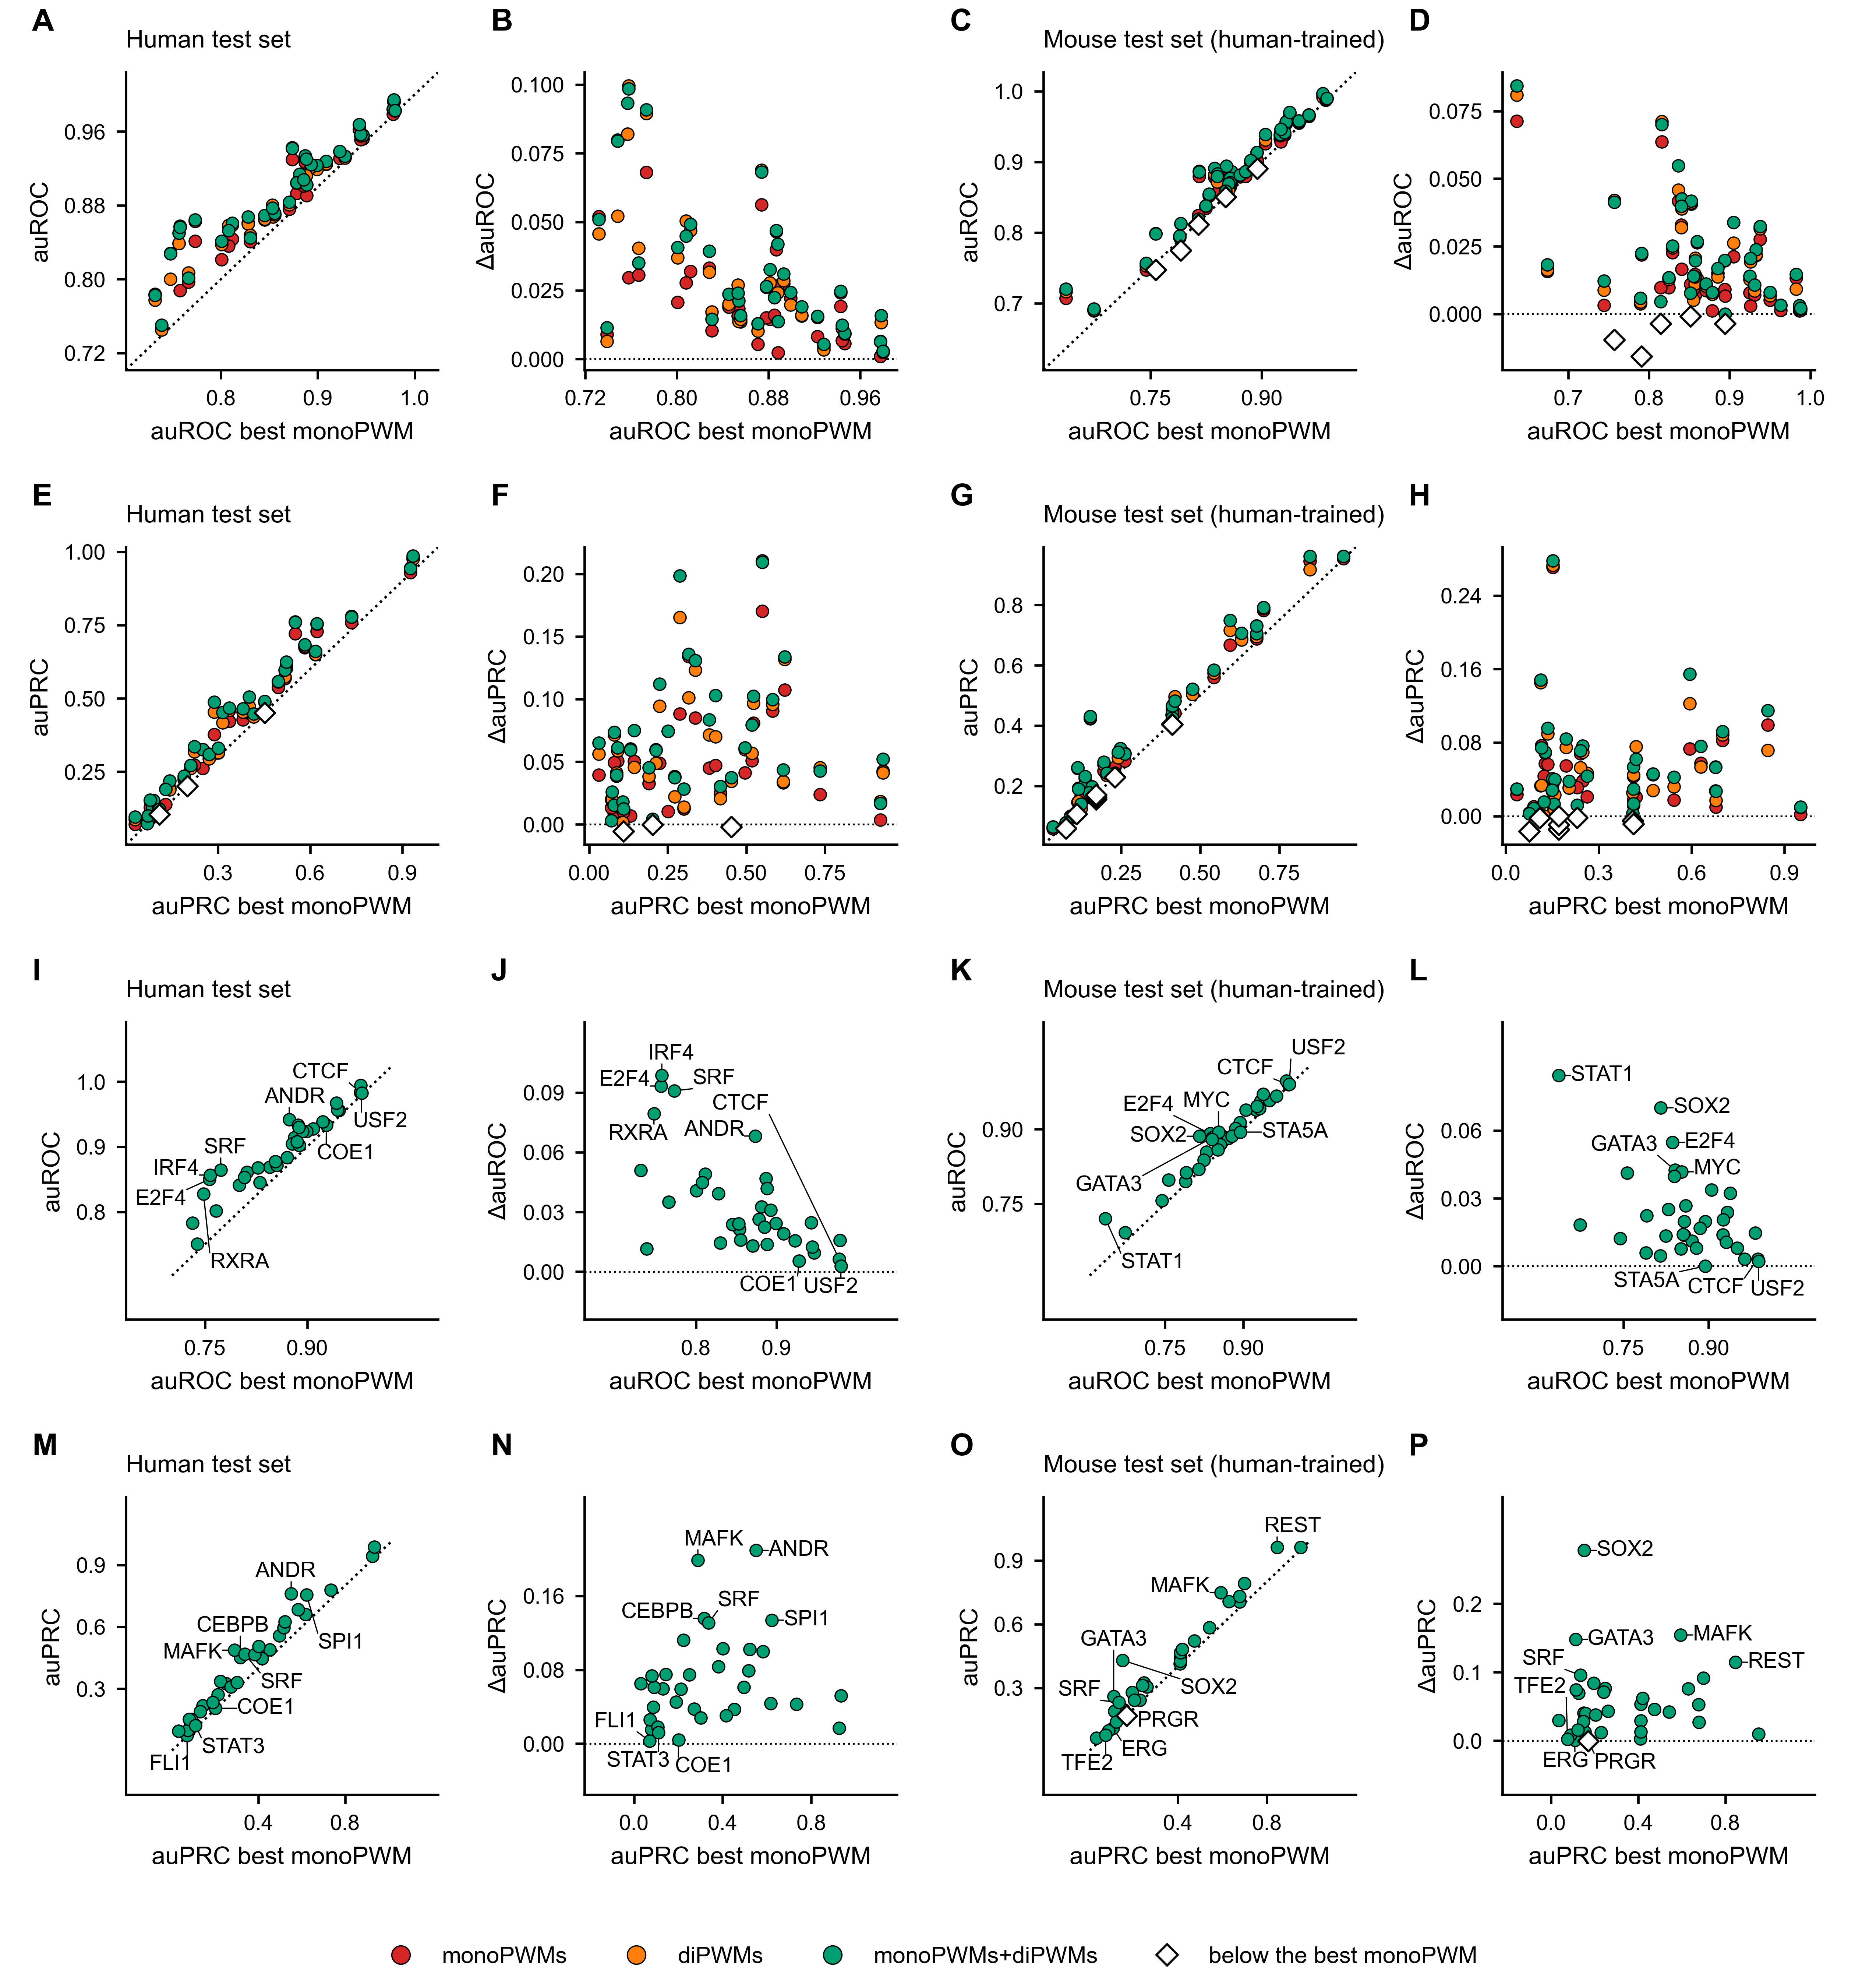

The Python source for this figure:
#!/usr/bin/env python3
"""Fig. S2: Random Forest against the best single monoPWM (selected on the human training set), human test set
(chr1, 8, 21; left) and mouse test set (chr1, 8, 19; right), for the monoPWM / diPWM / monoPWM+diPWM models;
from results_table.csv. Panel letters A, B = auROC row, C, D = auPRC row of each 2 x 2 block.
Writes Figure_S2.{pdf,png} and Figure_S2_plotdata.csv.

Palette from ../../style/archi_style.py
(PWM sets = lightness steps of the Random Forest green, black outline; above/below the baseline = dark green of monoPWMs+diPWMs / red), opaque marks,
no MathText (Unicode Delta), all text black. Usage: python3 Figure_S2.py [output_dir]; reads the released
results_table.csv (ARCHI_PKG, read only); writes Figure_S2.{pdf,png} and Figure_S2_plotdata.csv.
"""
import os
import numpy as np
import pandas as pd
import matplotlib
matplotlib.use("Agg")
import matplotlib.pyplot as plt
from matplotlib.lines import Line2D

import sys
sys.path.insert(0, os.path.join(os.path.dirname(os.path.abspath(__file__)), "..", "..", "style"))
import archi_style as AS

RES = os.environ.get("ARCHI_PKG", os.path.join(os.path.dirname(os.path.abspath(__file__)), "../../../results/round1_package/Manuscript_analysis"))   # released package, read only
OUT = sys.argv[1] if len(sys.argv) > 1 else os.path.dirname(os.path.abspath(__file__))
os.makedirs(OUT, exist_ok=True)
AS.apply_rc()
plt.rcParams.update({"font.size": 9, "axes.titlesize": 10, "legend.fontsize": 9})
COL = AS.PWMSET_COL
LBL = AS.PWMSET_LABELS
ABOVE, BELOW = AS.PWMSET_COL["mono+di"], AS.PALETTE["monoPWM"]

TABLE = pd.read_csv(os.path.join(RES, "results_table.csv"), sep="\t")
RF = TABLE[TABLE.Model == "RandomForestClassifier"]


# Figure S2
MEDGREY = "#555555"
PAD = 0.21         # axis padding (fraction of the data range) that makes room for labels
MARK_PX = 3.0      # px: drawn radius of a mark (scatter s=16, 4 pt diameter, at 100 dpi, plus edge)
LEADER_MIN = 3.0   # px: a label box closer than this to its mark gets no leader line


def panel_scatter(ax, d, xcol, ycol, xlab, ylab, by_pwm=True, label_tfs=None):
    if by_pwm:   # as the legend says for every panel, a model below the best monoPWM is an open black diamond
        for pwm in ["mono", "di", "mono+di"]:
            s = d[d.PWM == pwm]
            delta = (s[ycol] - s[xcol]) if "Delta" not in ycol else s[ycol]
            up, dn = s[delta >= 0], s[delta < 0]
            ax.scatter(up[xcol], up[ycol], s=16, c=COL[pwm], edgecolors="black", linewidths=0.4, label=LBL[pwm])
            ax.scatter(dn[xcol], dn[ycol], s=22, marker="D", c="white", edgecolors="black", linewidths=0.7, zorder=4)
    else:
        s = d[d.PWM == "mono+di"]
        delta = (s[ycol] - s[xcol]) if "Delta" not in ycol else s[ycol]
        up, dn = s[delta >= 0], s[delta < 0]
        ax.scatter(up[xcol], up[ycol], s=16, c=COL["mono+di"], edgecolors="black", linewidths=0.4)
        ax.scatter(dn[xcol], dn[ycol], s=22, marker="D", c="white", edgecolors="black", linewidths=0.7, zorder=4)
        ax._lab = (s, xcol, ycol, label_tfs)
    ax.set_xlabel(xlab)
    ax.set_ylabel(ylab)


def _cross(a, b, c, d):
    o = lambda p, q, r: np.sign((q[0] - p[0]) * (r[1] - p[1]) - (q[1] - p[1]) * (r[0] - p[0]))
    return o(a, b, c) * o(a, b, d) < 0 and o(c, d, a) * o(c, d, b) < 0


def _seg_hits_box(a, b, box, pad=1.0):   # does segment a-b pass through box (x0, x1, y0, y1)? sampled
    t = np.linspace(0.08, 0.92, 25)[:, None]
    q = a + t * (b - a)
    return bool(((q[:, 0] > box[0] - pad) & (q[:, 0] < box[1] + pad) & (q[:, 1] > box[2] - pad) & (q[:, 1] < box[3] + pad)).any())


def _seg_dist(a, b, q):   # distance from each point of q (n x 2) to segment a-b
    ab = b - a
    t = np.clip(((q - a) @ ab) / max(float(ab @ ab), 1e-12), 0, 1)
    return np.hypot(*(q - (a + t[:, None] * ab)).T)


def _clear(own, other, mark_r):   # least distance a leader may keep from another mark's centre: a mark radius, or half the gap to a mark nearer than that to the own mark
    return np.minimum(mark_r, 0.5 * np.hypot(*(other - own).T))


def add_labels(ax, mark_r=4.5, line_r=1.5, edge=4.0, gap=2.0):
    """Deterministic greedy label placement: each label takes the nearest candidate position
    (24 directions x 12 distances around its mark) that keeps it off every mark, off the diagonal / zero line, off the other
    labels, at least `edge` px inside the axes, and whose leader line crosses no other leader line or label. The most crowded
    labels are placed first. When no position is free, the cheapest one wins: crossing a reference line costs 1, a mark,
    crossing leader, a leader through a label or through another mark 3, another label 4, leaving the axes 5. Prints the labels left on a reference
    line or worse."""
    s, xcol, ycol, label_tfs = ax._lab
    lab = s[s.TF_name.isin(label_tfs)]
    old = (ax.get_xlim(), ax.get_ylim())
    for lim, setter in ((old[0], ax.set_xlim), (old[1], ax.set_ylim)):   # room for labels; data untouched
        w = lim[1] - lim[0]; setter(lim[0] - PAD * w, lim[1] + PAD * w)
    for getter, setter, lim in ((ax.get_xticks, ax.set_xticks, old[0]), (ax.get_yticks, ax.set_yticks, old[1])):
        setter([t for t in getter() if lim[0] - 1e-9 <= t <= lim[1] + 1e-9])   # no tick outside the original range
    fig = ax.figure
    fig.canvas.draw()
    T = ax.transData
    marks = T.transform(np.c_[s[xcol].values, s[ycol].values])
    ab = ax.get_window_extent()
    lines = []
    for ln in ax.lines:   # reference lines (diagonal, zero line), sampled in display coordinates
        xy = ln.get_transform().transform(ln.get_xydata())
        if len(xy) >= 2:
            q = xy[0] + np.linspace(0, 1, 200)[:, None] * (xy[-1] - xy[0])
            lines.append(q[(q[:, 0] >= ab.x0) & (q[:, 0] <= ab.x1) & (q[:, 1] >= ab.y0) & (q[:, 1] <= ab.y1)])
    lines = np.vstack(lines) if lines else np.empty((0, 2))
    texts = {r.TF_name: ax.text(r[xcol], r[ycol], r.TF_name, fontsize=7, color="black", ha="center", va="center") for _, r in lab.iterrows()}
    fig.canvas.draw()
    size = {k: (t.get_window_extent().width, t.get_window_extent().height) for k, t in texts.items()}
    tgt = {r.TF_name: T.transform((r[xcol], r[ycol])) for _, r in lab.iterrows()}
    names = list(s.TF_name)
    others = {k: np.delete(marks, names.index(k), axis=0) for k in tgt}   # every mark except the label's own
    crowd = {k: int((np.hypot(*(marks - p).T) < 40).sum()) for k, p in tgt.items()}
    px = fig.dpi / 72.0
    ang = np.deg2rad(np.arange(0, 360, 7.5))
    dist = np.array([4, 7, 10, 15, 21, 28, 36, 45, 55, 66, 80, 95]) * px
    def place(order):
      placed, segs, out, total = [], [], {}, 0
      for k in order:
          p, (w, h) = tgt[k], size[k]
          best = None
          for d in dist:
              for a in ang:
                  c = p + np.array([np.cos(a) * (d + w / 2), np.sin(a) * (d + h / 2)])
                  box = (c[0] - w / 2, c[0] + w / 2, c[1] - h / 2, c[1] + h / 2)
                  a0 = np.array([min(max(p[0], box[0]), box[1]), min(max(p[1], box[2]), box[3])])
                  bad = 0
                  parts = []
                  bad += 5 * (not (ab.x0 + edge <= box[0] and box[1] <= ab.x1 - edge and ab.y0 + edge <= box[2] and box[3] <= ab.y1 - edge))
                  parts.append(bad)
                  bad += 3 * int(((marks[:, 0] > box[0] - mark_r) & (marks[:, 0] < box[1] + mark_r) & (marks[:, 1] > box[2] - mark_r) & (marks[:, 1] < box[3] + mark_r)).sum())
                  parts.append(bad)
                  bad += bool(((lines[:, 0] > box[0] - line_r) & (lines[:, 0] < box[1] + line_r) & (lines[:, 1] > box[2] - line_r) & (lines[:, 1] < box[3] + line_r)).any())
                  parts.append(bad)
                  bad += 4 * sum(not (box[1] + gap < b[0] or b[1] + gap < box[0] or box[3] + gap < b[2] or b[3] + gap < box[2]) for b in placed)
                  parts.append(bad)
                  bad += 3 * sum(_cross(a0, p, s0, s1) for s0, s1 in segs)
                  parts.append(bad)
                  bad += 3 * (sum(_seg_hits_box(a0, p, b) for b in placed) + sum(_seg_hits_box(s0, s1, box) for s0, s1 in segs))
                  if np.hypot(*(p - a0)) > LEADER_MIN:   # a leader must not run through (be hidden by) another TF's mark
                      bad += 3 * int((_seg_dist(a0, p, others[k]) < _clear(p, others[k], MARK_PX)).sum())
                  if best is None or bad < best[0] or (bad == best[0] and d < best[1]):
                      best = (bad, d, c, box, a0, parts + [bad])
                  if bad == 0:
                      break
              if best[0] == 0:
                  break
          total += best[0]
          out[k] = best
          placed.append(best[3]); segs.append((best[4], p))
      return total, out

    # greedy placement in the crowding order and in 40 seeded random orders; the order with the lowest total cost wins
    rs = np.random.RandomState(2)
    orders = [sorted(tgt, key=lambda k: -crowd[k])] + [list(rs.permutation(sorted(tgt))) for _ in range(40)]
    total, out = min((place(o) for o in orders), key=lambda r: r[0])
    n_bad = sum(b[0] > 0 for b in out.values())
    for k, b in out.items():
        texts[k].set_position(T.inverted().transform(b[2]))
        if b[0] > 0 and os.environ.get("S2_DEBUG"):
            print("  unplaced", k, "cost", b[0], "cumulative edge/mark/line/label/cross/hit", b[5])
    fig.canvas.draw()   # leader lines from the nearest edge of each label to the centre of its mark (a shrunk end sat 4 pt off the centre and, in a tight cluster, nearer to a neighbour)
    leaders = {}
    for k, t in texts.items():
        bb = t.get_window_extent(); px_, py_ = tgt[k]
        cx, cy = min(max(px_, bb.x0), bb.x1), min(max(py_, bb.y0), bb.y1)
        if np.hypot(px_ - cx, py_ - cy) > LEADER_MIN:
            leaders[k] = ax.annotate("", xy=T.inverted().transform((px_, py_)), xycoords="data", xytext=((cx - bb.x0) / bb.width, (cy - bb.y0) / bb.height),
                        textcoords=t, arrowprops=dict(arrowstyle="-", lw=0.4, color="black", shrinkA=0, shrinkB=0, relpos=(0.5, 0.5)), zorder=0.8)   # ends at the mark centre, drawn under the mark
    print("labels without a conflict-free position:", n_bad, "of", len(texts))
    fig.canvas.draw()
    return dict(texts=texts, leaders=leaders, tgt=tgt, marks=marks, names=list(s.TF_name))


def check_leaders(rec, panel, anchor_tol=LEADER_MIN, mark_r=None):
    """Every leader must end nearer to its own TF's mark than to any other mark (display px); a label without a leader must
    sit within `anchor_tol` px of its own mark (box edge to mark) and not nearer to another mark. Prints labels checked and the
    worst margin (nearest other mark minus own mark; must be > 0), and no leader may run within `_clear` px of another mark centre (it would be hidden under that mark). Raises AssertionError listing every failing label."""
    mark_r = MARK_PX if mark_r is None else mark_r
    fails, worst, n, thr = [], None, 0, np.inf
    marks, names = rec["marks"], rec["names"]
    for k, t in rec["texts"].items():
        own = rec["tgt"][k]
        other = np.array([m for m, nm in zip(marks, names) if nm != k])
        if k in rec["leaders"]:
            v = rec["leaders"][k].arrow_patch.get_path().vertices
            bb = t.get_window_extent()
            far = lambda q: np.hypot(min(max(q[0], bb.x0), bb.x1) - q[0], min(max(q[1], bb.y0), bb.y1) - q[1])
            end = max((v[0], v[-1]), key=far)   # the end at the mark, not the end on the label
            kind = "leader"
            a_, b_ = (v[0], v[-1]) if end is v[-1] else (v[-1], v[0])   # label end, mark end
            thru = _seg_dist(a_, b_, other)
            req = _clear(own, other, mark_r)
            thr = min(thr, (thru - req).min())
            if (thru < req).any():
                j = int(np.argmin(thru - req))
                fails.append("%s: leader passes %.2f px from another mark centre (needs %.2f px)" % (k, thru[j], req[j]))
        else:
            bb = t.get_window_extent()
            end = np.array([min(max(own[0], bb.x0), bb.x1), min(max(own[1], bb.y0), bb.y1)])   # label anchor: nearest point of the label box
            kind = "anchor"
        d_own, d_oth = np.hypot(*(end - own)), np.hypot(*(other - end).T).min()
        margin = d_oth - d_own
        n += 1
        if worst is None or margin < worst[0]:
            worst = (margin, k, d_own, d_oth)
        if margin <= 0 or (kind == "anchor" and d_own > anchor_tol):
            fails.append("%s (%s): own %.2f px, nearest other mark %.2f px" % (k, kind, d_own, d_oth))
    print("check_leaders panel %s: %d labels checked, worst margin %.2f px (%s: own %.2f, nearest other %.2f), least leader clearance beyond the required distance %.2f px%s"
          % (panel, n, worst[0], worst[1], worst[2], worst[3], thr, "  FAIL" if fails else "  ok"))
    assert not fails, "leader endpoint not on its own mark in panel %s: %s" % (panel, "; ".join(fails))


def figure_s2():
    fig, axes = plt.subplots(4, 4, figsize=(8.4, 9.0))
    src_rows = []
    for block in (0, 1):                                  # 0 = coloured by PWM set, 1 = mono+di labelled
        for col_block, sp, sp_lab in ((0, "H", "human"), (2, "M", "mouse")):
            for row_in, met, mlab in ((0, "roc_auc", "auROC"), (1, "pr_auc", "auPRC")):
                r = block * 2 + row_in
                x = f"{met}_test_{sp}_PWM"
                y = f"{met}_test_{sp}"
                d = RF.copy()
                d["Delta"] = d[y] - d[x]
                dl = "\u0394" + mlab
                if block == 0:
                    panel_scatter(axes[r][col_block], d, x, y, f"{mlab} best monoPWM", mlab)
                    panel_scatter(axes[r][col_block + 1], d, x, "Delta", f"{mlab} best monoPWM", dl)
                else:
                    s = d[d.PWM == "mono+di"]
                    lab = set(s.nlargest(5, "Delta").TF_name) | set(s.nsmallest(3, "Delta").TF_name)
                    panel_scatter(axes[r][col_block], d, x, y, f"{mlab} best monoPWM", mlab, by_pwm=False, label_tfs=lab)
                    panel_scatter(axes[r][col_block + 1], d, x, "Delta", f"{mlab} best monoPWM", dl,
                                  by_pwm=False, label_tfs=lab)
                for c in (col_block, col_block + 1):
                    ax = axes[r][c]
                    if c % 2 == 0:
                        lo = min(d[x].min(), d[y].min()) - .03
                        hi = max(d[x].max(), d[y].max()) + .03
                        ax.plot([lo, hi], [lo, hi], ls=":", lw=0.8, c="black", zorder=0)
                        ax.set_xlim(lo, hi); ax.set_ylim(lo, hi)
                    else:
                        ax.axhline(0, ls=":", lw=0.6, c="black", zorder=0)
                if block == 0:
                    for _, rr in d.iterrows():
                        src_rows.append(dict(TF=rr.TF_name, PWM_set=rr.PWM, test_set=sp_lab, metric=mlab,
                                             best_monoPWM=rr[x], ArChIPelago=rr[y], delta=rr["Delta"]))
    for ax in axes.ravel():
        ax.tick_params(labelsize=7, width=0.8, length=3)
        ax.xaxis.label.set_size(8); ax.yaxis.label.set_size(8)
        for sp_ in ax.spines.values():
            sp_.set_linewidth(0.8)
        ax.xaxis.set_major_locator(matplotlib.ticker.MaxNLocator(4))
        ax.yaxis.set_major_locator(matplotlib.ticker.MaxNLocator(5))
    for r in range(4):
        axes[r][0].set_title("Human test set", fontsize=8, loc="left", pad=8)
        axes[r][2].set_title("Mouse test set (human-trained)", fontsize=8, loc="left", pad=8)
    fig.tight_layout(rect=(0, .045, 1, 1), h_pad=2.2, w_pad=1.4)
    fig.canvas.draw()
    for r in (2, 3):
        for c in range(4):
            rec = add_labels(axes[r][c])
            check_leaders(rec, "ABCDEFGHIJKLMNOP"[r * 4 + c])
    for i, ax in enumerate(axes.ravel()):
        ax.text(-0.30, 1.12, "ABCDEFGHIJKLMNOP"[i], transform=ax.transAxes, fontsize=10, fontweight="bold", va="bottom", ha="left")
    h = [Line2D([], [], marker="o", ls="", markerfacecolor=COL[p], markeredgecolor="black", markeredgewidth=0.4, markersize=6, label=LBL[p])
         for p in ["mono", "di", "mono+di"]]
    h += [Line2D([], [], marker="D", ls="", markerfacecolor="white", markeredgecolor="black", markeredgewidth=0.7, markersize=5,
                 label="below the best monoPWM")]
    fig.legend(handles=h, loc="lower center", ncol=4, frameon=False, fontsize=7.5, bbox_to_anchor=(.5, 0.0))
    AS.save_both(fig, os.path.join(OUT, "Figure_S2"))
    plt.close(fig)
    pd.DataFrame(src_rows).to_csv(os.path.join(OUT, "Figure_S2_plotdata.csv"), index=False)


if __name__ == "__main__":
    figure_s2()
    print("written:", os.path.join(OUT, "Figure_S2.pdf"))
